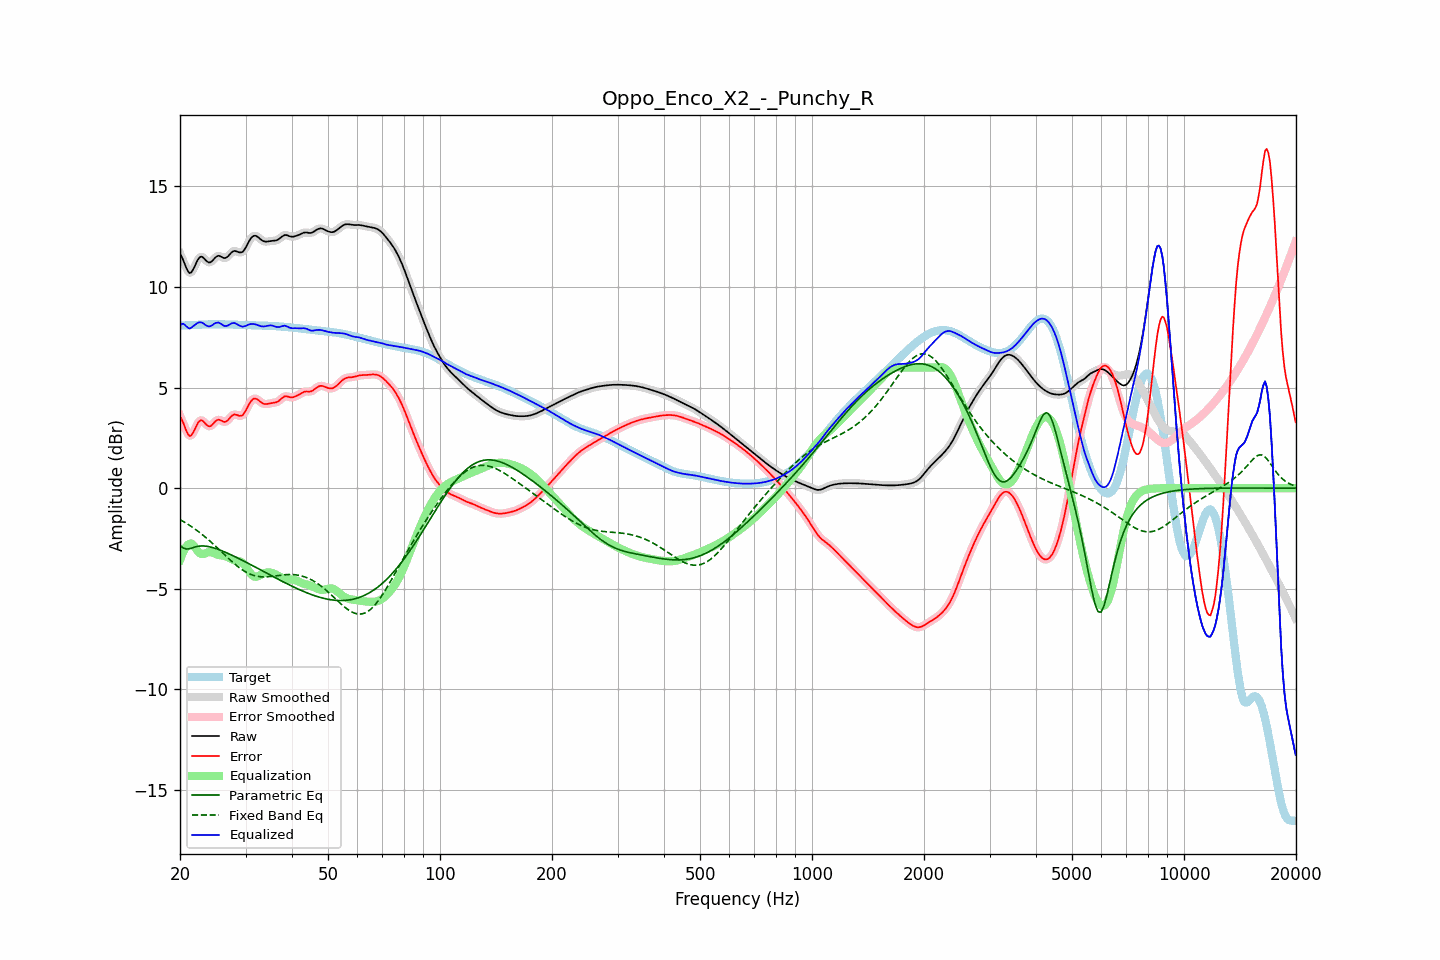

The table this chart was drawn from, first rows:
frequency, raw, error, smoothed, error_smoothed, equalization, parametric_eq, fixed_band_eq, equalized_raw, equalized_smoothed, target
20.00, 11.65, 3.57, 11.68, 3.60, -3.58, -2.84, -1.56, 8.08, 8.11, 8.08
20.20, 11.51, 3.43, 11.49, 3.41, -3.35, -2.91, -1.61, 8.16, 8.14, 8.08
20.40, 11.34, 3.25, 11.30, 3.22, -3.17, -2.97, -1.65, 8.17, 8.14, 8.09
20.61, 11.13, 3.04, 11.13, 3.04, -3.01, -3.00, -1.70, 8.12, 8.12, 8.09
20.81, 10.93, 2.84, 10.93, 2.84, -2.89, -3.03, -1.75, 8.04, 8.04, 8.09
21.02, 10.78, 2.68, 10.78, 2.68, -2.81, -3.02, -1.80, 7.97, 7.97, 8.10
21.23, 10.69, 2.59, 10.71, 2.61, -2.76, -3.01, -1.85, 7.93, 7.95, 8.10
21.44, 10.72, 2.62, 10.73, 2.63, -2.74, -2.98, -1.90, 7.98, 7.99, 8.10
21.66, 10.85, 2.74, 10.84, 2.73, -2.81, -2.96, -1.96, 8.04, 8.03, 8.11
21.87, 11.00, 2.88, 11.00, 2.89, -2.90, -2.93, -2.01, 8.10, 8.10, 8.11
22.09, 11.18, 3.06, 11.18, 3.06, -3.02, -2.91, -2.07, 8.16, 8.16, 8.12
22.31, 11.34, 3.22, 11.34, 3.21, -3.13, -2.89, -2.13, 8.22, 8.21, 8.12
22.54, 11.46, 3.33, 11.45, 3.33, -3.21, -2.88, -2.19, 8.24, 8.24, 8.13
22.76, 11.51, 3.38, 11.50, 3.37, -3.26, -2.87, -2.25, 8.24, 8.24, 8.13
22.99, 11.49, 3.36, 11.48, 3.35, -3.28, -2.87, -2.32, 8.22, 8.21, 8.13
23.22, 11.42, 3.28, 11.42, 3.28, -3.26, -2.88, -2.38, 8.16, 8.16, 8.14
23.45, 11.33, 3.19, 11.34, 3.20, -3.23, -2.88, -2.45, 8.10, 8.11, 8.14
23.69, 11.26, 3.12, 11.26, 3.12, -3.20, -2.89, -2.52, 8.06, 8.06, 8.14
23.92, 11.22, 3.07, 11.22, 3.08, -3.18, -2.91, -2.59, 8.04, 8.05, 8.14
24.16, 11.23, 3.09, 11.24, 3.09, -3.18, -2.93, -2.66, 8.05, 8.06, 8.14
24.40, 11.29, 3.15, 11.30, 3.15, -3.19, -2.95, -2.73, 8.10, 8.10, 8.15
24.65, 11.38, 3.24, 11.38, 3.23, -3.23, -2.97, -2.80, 8.16, 8.15, 8.15
24.89, 11.47, 3.32, 11.46, 3.32, -3.26, -2.99, -2.87, 8.21, 8.20, 8.15
25.14, 11.52, 3.38, 11.52, 3.38, -3.30, -3.02, -2.95, 8.23, 8.23, 8.15
25.39, 11.56, 3.41, 11.54, 3.40, -3.32, -3.05, -3.02, 8.23, 8.22, 8.15
25.65, 11.53, 3.38, 11.53, 3.38, -3.34, -3.08, -3.10, 8.19, 8.19, 8.14
25.91, 11.49, 3.35, 11.49, 3.34, -3.35, -3.11, -3.18, 8.14, 8.14, 8.14
26.16, 11.44, 3.30, 11.45, 3.31, -3.36, -3.15, -3.25, 8.09, 8.09, 8.14
26.43, 11.43, 3.29, 11.44, 3.30, -3.38, -3.18, -3.33, 8.06, 8.07, 8.14
26.69, 11.47, 3.33, 11.47, 3.33, -3.40, -3.21, -3.40, 8.07, 8.07, 8.14
26.96, 11.53, 3.40, 11.54, 3.40, -3.44, -3.25, -3.48, 8.09, 8.10, 8.14
27.23, 11.63, 3.49, 11.63, 3.49, -3.48, -3.28, -3.55, 8.14, 8.14, 8.13
27.50, 11.71, 3.58, 11.71, 3.58, -3.53, -3.32, -3.63, 8.19, 8.18, 8.13
27.77, 11.77, 3.64, 11.77, 3.64, -3.56, -3.36, -3.70, 8.21, 8.20, 8.13
28.05, 11.80, 3.67, 11.79, 3.66, -3.59, -3.40, -3.77, 8.21, 8.20, 8.13
28.33, 11.77, 3.65, 11.77, 3.65, -3.61, -3.44, -3.83, 8.17, 8.17, 8.13
28.62, 11.75, 3.62, 11.75, 3.62, -3.62, -3.47, -3.90, 8.13, 8.13, 8.12
28.90, 11.71, 3.59, 11.72, 3.60, -3.64, -3.51, -3.96, 8.08, 8.08, 8.12
29.19, 11.72, 3.60, 11.72, 3.60, -3.67, -3.55, -4.02, 8.05, 8.05, 8.12
29.48, 11.75, 3.63, 11.76, 3.65, -3.72, -3.59, -4.07, 8.02, 8.04, 8.12
29.78, 11.85, 3.74, 11.85, 3.74, -3.80, -3.64, -4.12, 8.05, 8.05, 8.11
30.08, 11.97, 3.86, 11.98, 3.87, -3.91, -3.68, -4.17, 8.07, 8.07, 8.11
30.38, 12.13, 4.02, 12.13, 4.02, -4.02, -3.72, -4.21, 8.10, 8.11, 8.11
30.68, 12.28, 4.18, 12.28, 4.17, -4.14, -3.76, -4.25, 8.14, 8.13, 8.10
30.99, 12.41, 4.31, 12.41, 4.30, -4.25, -3.80, -4.29, 8.16, 8.15, 8.10
31.30, 12.50, 4.40, 12.50, 4.40, -4.34, -3.84, -4.31, 8.16, 8.16, 8.10
31.61, 12.54, 4.45, 12.54, 4.44, -4.39, -3.88, -4.34, 8.16, 8.15, 8.10
31.93, 12.55, 4.45, 12.54, 4.45, -4.41, -3.93, -4.36, 8.14, 8.14, 8.09
32.24, 12.51, 4.42, 12.51, 4.42, -4.40, -3.97, -4.38, 8.11, 8.11, 8.09
32.57, 12.45, 4.36, 12.45, 4.36, -4.36, -4.01, -4.39, 8.09, 8.08, 8.09
32.89, 12.38, 4.29, 12.38, 4.30, -4.32, -4.06, -4.40, 8.06, 8.06, 8.09
33.22, 12.32, 4.24, 12.32, 4.24, -4.28, -4.10, -4.41, 8.04, 8.04, 8.08
33.55, 12.27, 4.19, 12.28, 4.20, -4.24, -4.14, -4.41, 8.04, 8.04, 8.08
33.89, 12.26, 4.18, 12.26, 4.18, -4.21, -4.18, -4.41, 8.05, 8.05, 8.08
34.23, 12.26, 4.18, 12.26, 4.18, -4.19, -4.23, -4.41, 8.06, 8.06, 8.07
34.57, 12.27, 4.20, 12.27, 4.20, -4.19, -4.27, -4.40, 8.08, 8.08, 8.07
34.92, 12.28, 4.22, 12.28, 4.21, -4.19, -4.31, -4.39, 8.09, 8.09, 8.07
35.27, 12.29, 4.23, 12.29, 4.23, -4.21, -4.35, -4.38, 8.09, 8.08, 8.06
35.62, 12.30, 4.24, 12.30, 4.24, -4.23, -4.40, -4.37, 8.07, 8.07, 8.06
35.97, 12.30, 4.25, 12.31, 4.25, -4.26, -4.44, -4.36, 8.04, 8.04, 8.05
... 635 more rows
